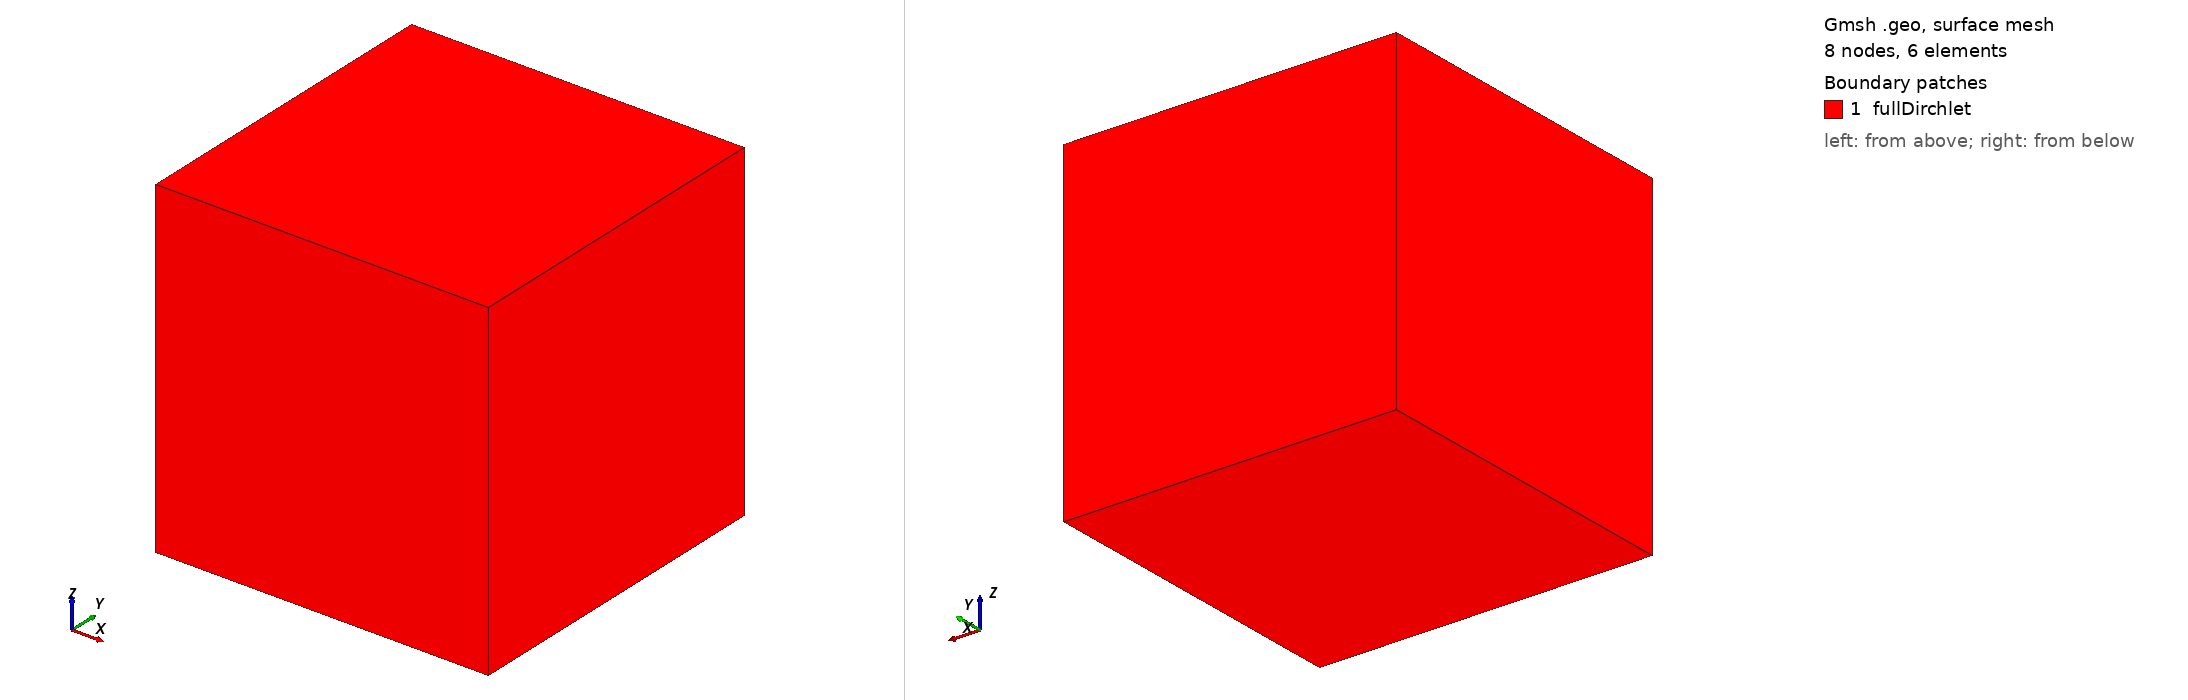

Gmsh geometry script, surface-meshed: 8 nodes, 6 surface elements. Boundary patches (legend numbers): 1 fullDirchlet. Left view from above one corner, right view from below the opposite corner. Legend entries are the model's physical surfaces. The drawing asked Gmsh for element sizes between 1% and 20% of the model's largest extent; the script's own settings can give other sizes.

=== cubeFullDirichlet.geo (drawn) ===
cl__1 = 1;
Point(1) = {0, 0, 0, cl__1};
Point(2) = {1, 0, 0, cl__1};
Point(3) = {1, 1, 0, cl__1};
Point(4) = {0, 1, 0, cl__1};
Point(5) = {0, 1, 1, cl__1};
Point(6) = {0, 0, 1, cl__1};
Point(7) = {1, 0, 1, cl__1};
Point(8) = {1, 1, 1, cl__1};
Line(1) = {1, 2};
Transfinite Line {1} = 2 Using Progression 1;
Line(2) = {2, 3};
Transfinite Line {2} = 2 Using Progression 1;
Line(3) = {3, 4};
Transfinite Line {3} = 2 Using Progression 1;
Line(4) = {4, 1};
Transfinite Line {4} = 2 Using Progression 1;
Line(5) = {4, 5};
Transfinite Line {5} = 2 Using Progression 1;
Line(6) = {1, 6};
Transfinite Line {6} = 2 Using Progression 1;
Line(7) = {5, 6};
Transfinite Line {7} = 2 Using Progression 1;
Line(8) = {2, 7};
Transfinite Line {8} = 2 Using Progression 1;
Line(9) = {6, 7};
Transfinite Line {9} = 2 Using Progression 1;
Line(10) = {3, 8};
Transfinite Line {10} = 2 Using Progression 1;
Line(11) = {7, 8};
Transfinite Line {11} = 2 Using Progression 1;
Line(12) = {8, 5};
Transfinite Line {12} = 2 Using Progression 1;
Line Loop(1) = {4, 1, 2, 3};
Plane Surface(1) = {1};
Transfinite Surface {1};
Recombine Surface {1};
Line Loop(2) = {5, 7, -6, -4};
Plane Surface(2) = {2};
Transfinite Surface {2};
Recombine Surface {2};
Line Loop(3) = {6, 9, -8, -1};
Plane Surface(3) = {3};
Transfinite Surface {3};
Recombine Surface {3};
Line Loop(4) = {8, 11, -10, -2};
Plane Surface(4) = {4};
Transfinite Surface {4};
Recombine Surface {4};
Line Loop(5) = {10, 12, -5, -3};
Plane Surface(5) = {5};
Transfinite Surface {5};
Recombine Surface {5};
Line Loop(6) = {7, 9, 11, 12};
Plane Surface(6) = {6};
Transfinite Surface {6};
Recombine Surface {6};
Surface Loop(1) = {2, 3, 4, 5, 1, 6};
Volume(1) = {1};
Transfinite Volume {1} = {1,2,3,4,6,7,8,5};
//+
Physical Surface("fullDirchlet") = {1,2,3,4,5,6};

//+
Physical Volume("vol") = {1};
